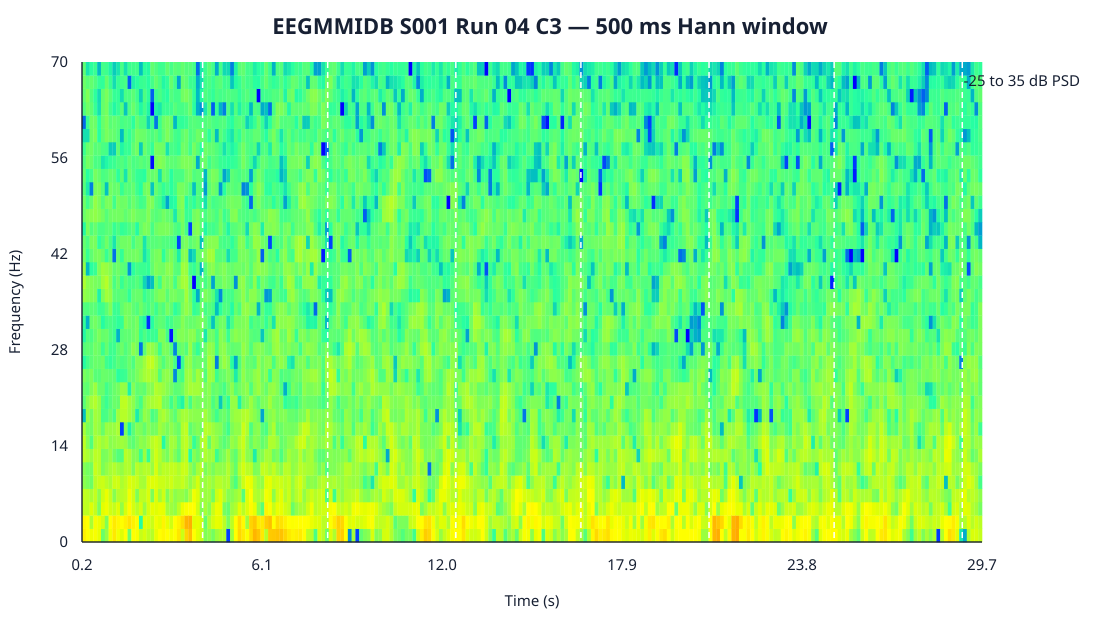

Source data for this figure (header and first rows):
time_s, frequency_hz, psd
0.2469, 0, 855.8
0.2469, 2, 743.7
0.2469, 4, 59.03
0.2469, 6, 61.28
0.2469, 8, 10.38
0.2469, 10, 8.339
0.2469, 12, 46.94
0.2469, 14, 52.88
0.2469, 16, 24.94
0.2469, 18, 0.1399
0.2469, 20, 2.056
0.2469, 22, 3.122
0.2469, 24, 5.661
0.2469, 26, 0.3941
0.2469, 28, 1.775
0.2469, 30, 0.3793
0.2469, 32, 0.6198
0.2469, 34, 1.681
0.2469, 36, 13.51
0.2469, 38, 30.65
0.2469, 40, 13.26
0.2469, 42, 4.459
0.2469, 44, 3.073
0.2469, 46, 0.3864
0.2469, 48, 3.554
0.2469, 50, 4.292
0.2469, 52, 1.891
0.2469, 54, 2.582
0.2469, 56, 1.55
0.2469, 58, 0.7955
0.2469, 60, 0.2453
0.2469, 62, 0.02921
0.2469, 64, 1.534
0.2469, 66, 2.734
0.2469, 68, 3.988
0.2469, 70, 2.453
0.2469, 72, 1.74
0.2469, 74, 0.2742
0.2469, 76, 0.554
0.2469, 78, 1.205
0.2469, 80, 1.628
0.3719, 0, 569
0.3719, 2, 470.1
0.3719, 4, 47.93
0.3719, 6, 47.02
0.3719, 8, 6.255
0.3719, 10, 4.805
0.3719, 12, 27.2
0.3719, 14, 8.669
0.3719, 16, 5.765
0.3719, 18, 13.97
0.3719, 20, 8.014
0.3719, 22, 2.366
0.3719, 24, 3.656
0.3719, 26, 1.044
0.3719, 28, 2.605
0.3719, 30, 1.59
0.3719, 32, 0.1069
0.3719, 34, 1.412
0.3719, 36, 8.865
... 9,657 more rows
